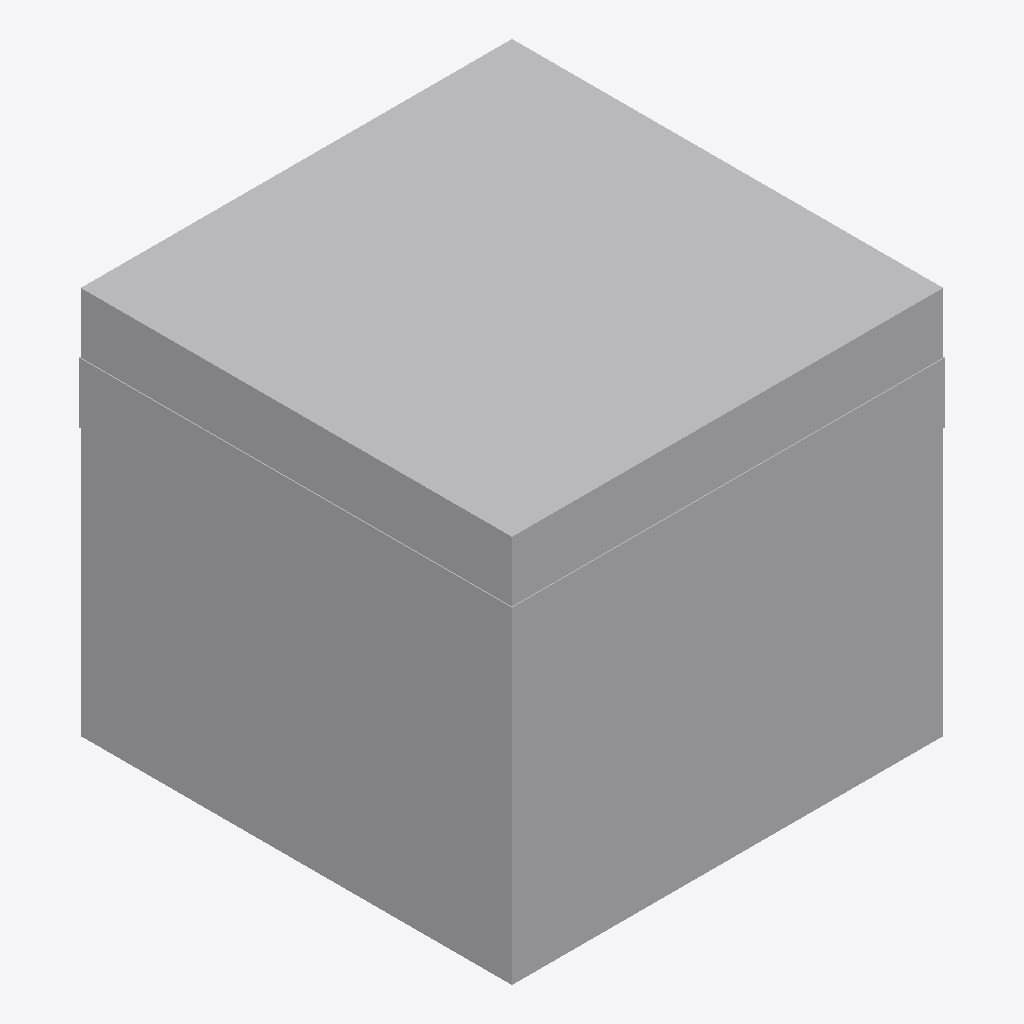
Isometric view of an IFC building model (IFC-SPF (STEP), schema IFC2X3, length unit metre), seen from the south-west, elements coloured by IFC class: 1 other element (light grey).
Extent 0.502 m × 0.502 m × 0.450 m (x, y, z). Storeys (1): Port De Barcelona at 0.00 m. Elements (1): 1 IfcFurnishingElement.

HEADER;
FILE_DESCRIPTION(('ViewDefinition [CoordinationView_V2.0]'),'2;1');
FILE_NAME('','',(''),(''),'','','');
FILE_SCHEMA(('IFC2X3'));
ENDSEC;
DATA;
#105=IFCPROJECT('34UKVHeH5CHvrwyycS_2aZ',$,'Port De Barcelona',$,$,'Port De Barcelona','Port De Barcelona',(#97),#92);
#130=IFCSITE('34UKVHeH5CHvrwyycS_2aX',$,'Default',$,$,#127,$,$,.ELEMENT.,(42,21,31,181945),(-71,-3,-24,-263305),0.0,$,$);
#115=IFCBUILDING('34UKVHeH5CHvrwyycS_2aY',$,'Port De Barcelona',$,$,#32,$,'Port De Barcelona',.ELEMENT.,$,$,$);
#124=IFCBUILDINGSTOREY('34UKVHeH5CHvrwyybZ1_NS',$,'Port De Barcelona',$,'Level:8mm Head',#122,$,'Port De Barcelona',.ELEMENT.,0.0);
#232=IFCFURNISHINGELEMENT('1heforO1nEs9nlFFOXDza4',$,'APBCN-URB-MOB-Pilono_Cubo_Granito_LineaAmarilla:Tipo1:252906',$,'APBCN-URB-MOB-Pilono_Cubo_Granito_LineaAmarilla:Tipo1',#230,#225,'252906');
ENDSEC;
